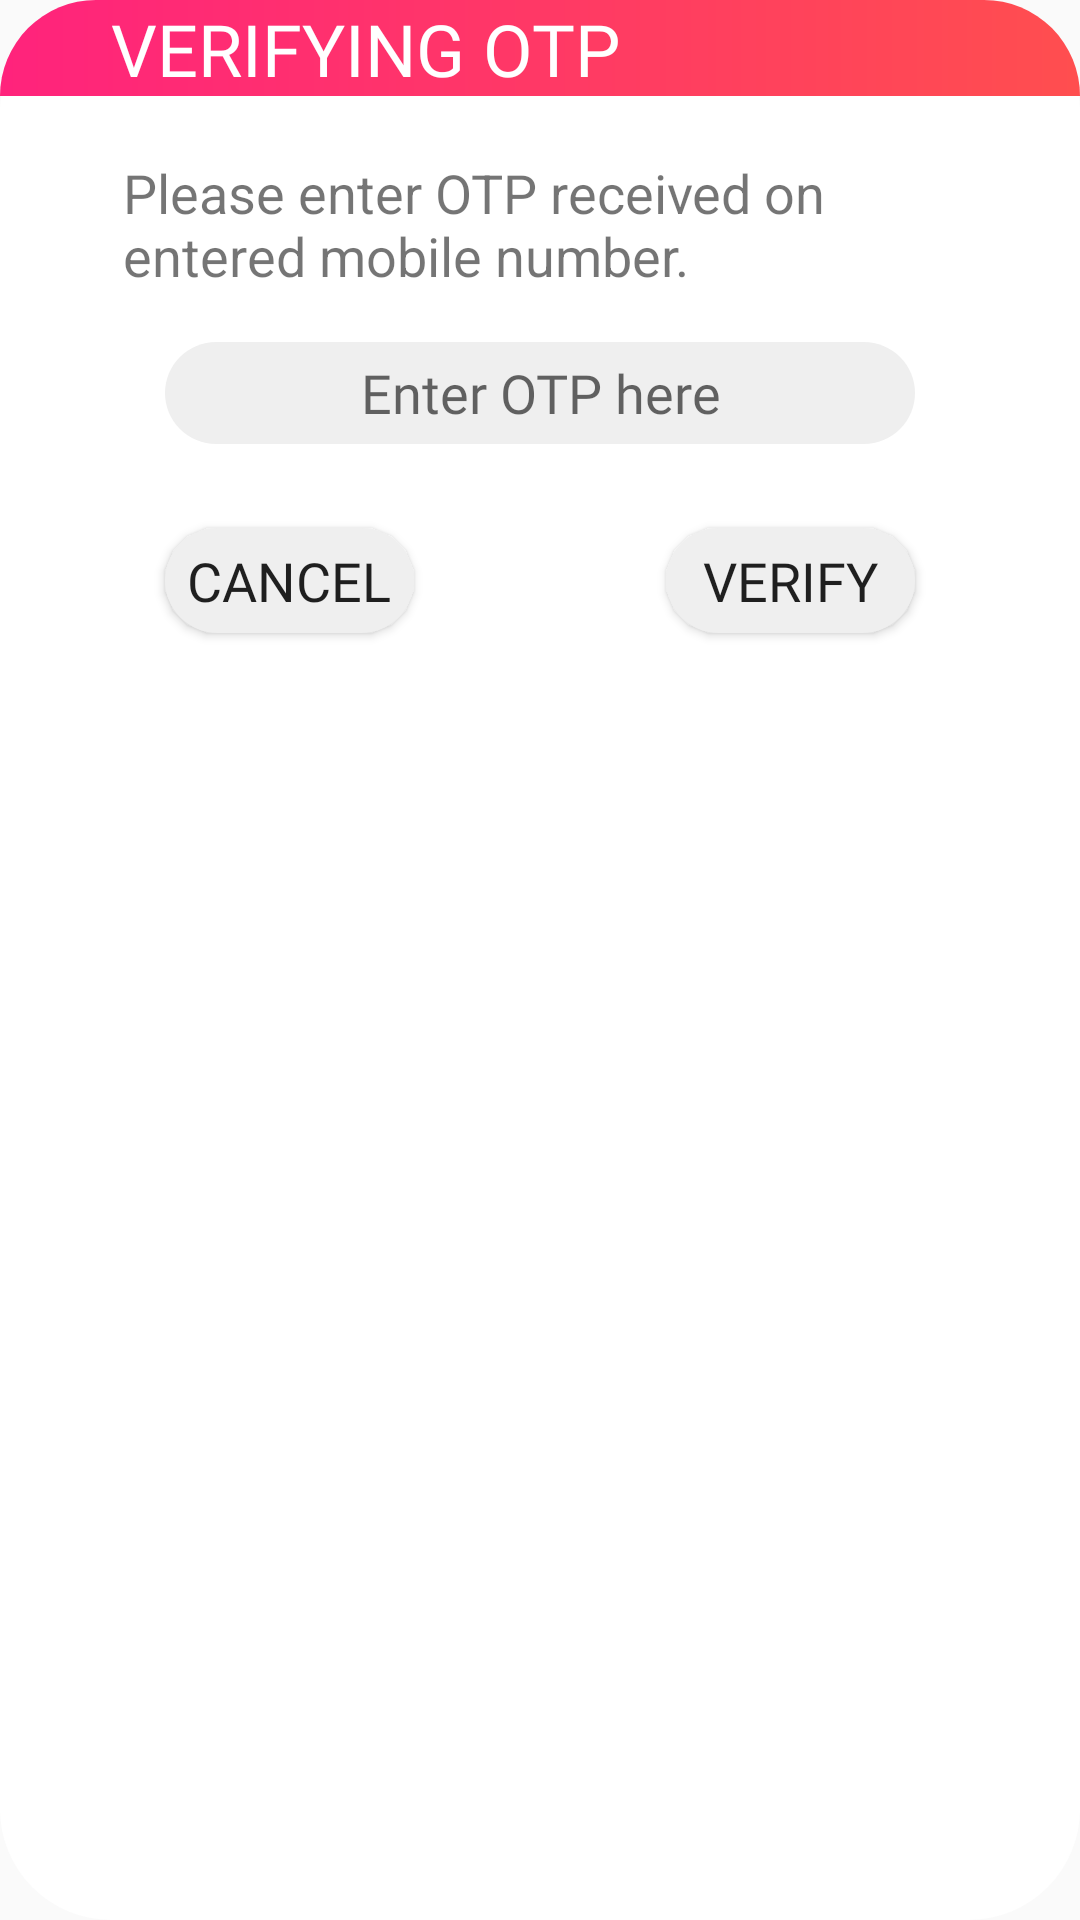

The Android layout XML behind this screen, and the referenced resources:
<!-- AndroidManifest.xml: application theme AppTheme -->
<!-- res/layout/alert_box_custom_otp.xml -->
<?xml version="1.0" encoding="utf-8"?>
<androidx.constraintlayout.widget.ConstraintLayout xmlns:android="http://schemas.android.com/apk/res/android"
    xmlns:app="http://schemas.android.com/apk/res-auto"
    xmlns:tools="http://schemas.android.com/tools"
    android:layout_width="321dp"
    android:layout_height="254dp"
    android:background="@drawable/alertbox_otp_design">

    <TextView
        android:id="@+id/textView"
        android:layout_width="match_parent"
        android:layout_height="32dp"
        android:background="@drawable/alertbox_heading_design"
        android:fontFamily="@font/roboto_bold"
        android:paddingStart="37dp"
        android:text="VERIFYING OTP"
        android:textColor="@android:color/white"
        android:textSize="24sp"
        app:layout_constraintEnd_toEndOf="parent"
        app:layout_constraintStart_toStartOf="parent"
        app:layout_constraintTop_toTopOf="parent" />

    <TextView
        android:id="@+id/textView2"
        android:layout_width="239dp"
        android:layout_height="47dp"
        android:layout_marginStart="41dp"
        android:layout_marginTop="20dp"
        android:text="Please enter OTP received on entered mobile number."
        android:textSize="18sp"
        app:layout_constraintEnd_toEndOf="parent"
        app:layout_constraintHorizontal_bias="0.0"
        app:layout_constraintStart_toStartOf="@+id/textView"
        app:layout_constraintTop_toBottomOf="@+id/textView" />

    <EditText
        android:id="@+id/txtOtpReceived"
        android:layout_width="250dp"
        android:layout_height="34dp"
        android:layout_marginTop="15dp"
        android:background="@drawable/edittext_locality"
        android:ems="10"
        android:fontFamily="@font/roboto"
        android:hint="Enter OTP here"
        android:inputType="number"
        android:maxLength="6"
        android:textAlignment="center"
        app:layout_constraintEnd_toEndOf="parent"
        app:layout_constraintStart_toStartOf="parent"
        app:layout_constraintTop_toBottomOf="@+id/textView2" />

    <Button
        android:id="@+id/btnVerifyOtp"
        android:layout_width="83dp"
        android:layout_height="35dp"
        android:layout_marginTop="28dp"
        android:background="@drawable/edittext_locality"
        android:fontFamily="@font/roboto"
        android:text="VERIFY"
        android:textSize="18sp"
        app:layout_constraintEnd_toEndOf="@+id/txtOtpReceived"
        app:layout_constraintHorizontal_bias="1.0"
        app:layout_constraintStart_toEndOf="@+id/btnCancelAlert"
        app:layout_constraintTop_toBottomOf="@+id/txtOtpReceived" />

    <Button
        android:id="@+id/btnCancelAlert"
        android:layout_width="83dp"
        android:layout_height="35dp"
        android:layout_marginTop="28dp"
        android:background="@drawable/edittext_locality"
        android:fontFamily="@font/roboto"
        android:text="CANCEL"
        android:textSize="18sp"
        app:layout_constraintStart_toStartOf="@+id/txtOtpReceived"
        app:layout_constraintTop_toBottomOf="@+id/txtOtpReceived" />
</androidx.constraintlayout.widget.ConstraintLayout>
<!-- resources referenced by this layout -->
<resources>
  <!-- drawable alertbox_heading_design (drawable) -->
  <?xml version="1.0" encoding="utf-8"?>
  <shape xmlns:android="http://schemas.android.com/apk/res/android">
      <corners android:topLeftRadius="37dp" android:topRightRadius="37dp"/>
      <gradient
      android:startColor="#FF237C"
      android:endColor="#FF4E4F"
      android:type="linear"
      android:angle="360"
      />
  
  </shape>
  <!-- drawable alertbox_otp_design (drawable) -->
  <?xml version="1.0" encoding="utf-8"?>
  <shape xmlns:android="http://schemas.android.com/apk/res/android" android:shape="rectangle">
      <corners android:radius="37dp" />
      <solid android:color="#ffffff"/>
  </shape>
  <!-- drawable edittext_locality (drawable) -->
  <?xml version="1.0" encoding="utf-8"?>
  <shape xmlns:android="http://schemas.android.com/apk/res/android"
      android:shape="rectangle">
  
      <corners android:radius="29dp"/>
      <solid android:color="@color/editTextGrey"/>
  </shape>
  <style name="AppTheme" parent="Theme.AppCompat.Light.NoActionBar">
          
          <item name="colorPrimary">@color/colorPrimary</item>
          <item name="colorPrimaryDark">@color/colorPrimaryDark</item>
          <item name="colorAccent">@color/colorAccent</item>
  
          <item name="android:windowTranslucentStatus">true</item>
      </style>
  <color name="editTextGrey">#EFEFEF</color>
  <color name="colorPrimary">#E91E63</color>
  <color name="colorPrimaryDark">#C2185B</color>
  <color name="colorAccent">#03A9F4</color>
</resources>
